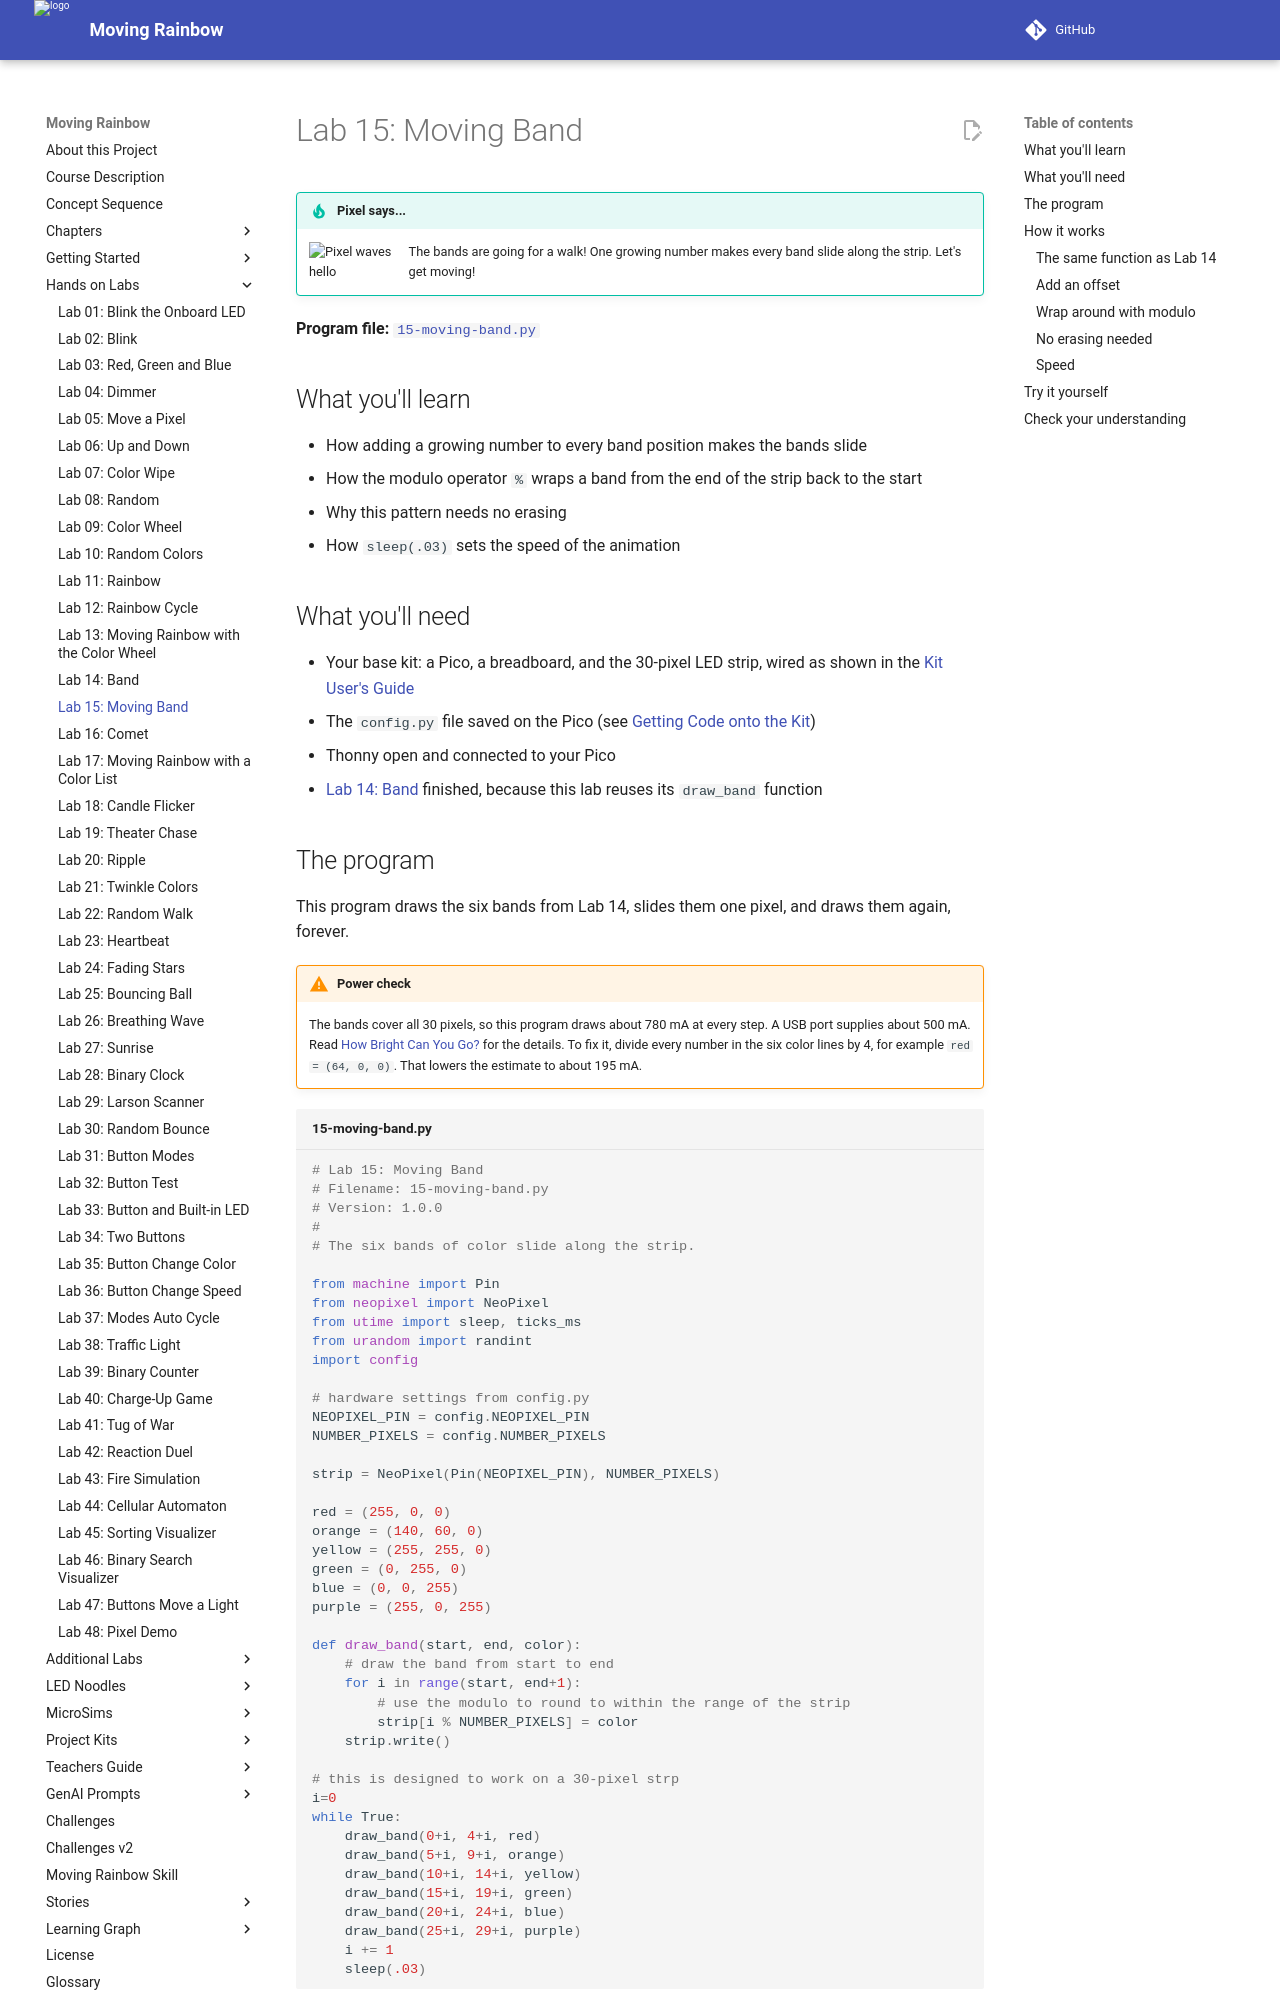

repository: dmccreary/moving-rainbow · page: labs/15-moving-band/index.html · generator: mkdocs

# Lab 15: Moving Band

!!! tip "Pixel says..."
    <img src="../../img/mascot/welcome.png" class="mascot-admonition-img" alt="Pixel waves hello">
    The bands are going for a walk! One growing number makes every band slide along the strip.
    Let's get moving!

**Program file:** [`15-moving-band.py`](https://github.com/dmccreary/moving-rainbow/blob/master/src/kits/moving-rainbow-base/15-moving-band.py)

## What you'll learn

- How adding a growing number to every band position makes the bands slide
- How the modulo operator `%` wraps a band from the end of the strip back to the start
- Why this pattern needs no erasing
- How `sleep(.03)` sets the speed of the animation

## What you'll need

- Your base kit: a Pico, a breadboard, and the 30-pixel LED strip, wired as shown in the [Kit User's Guide](../kits/moving-rainbow-base/index.md)
- The `config.py` file saved on the Pico (see [Getting Code onto the Kit](../kits/moving-rainbow-base/index.md#getting-code-onto-the-kit))
- Thonny open and connected to your Pico
- [Lab 14: Band](14-band.md) finished, because this lab reuses its `draw_band` function

## The program

This program draws the six bands from Lab 14, slides them one pixel, and draws them again, forever.

!!! warning "Power check"
    The bands cover all 30 pixels, so this program draws about 780 mA at every step. A USB port supplies about 500 mA. Read [How Bright Can You Go?](../kits/moving-rainbow-base/index.md#how-bright-can-you-go) for the details. To fix it, divide every number in the six color lines by 4, for example `red = (64, 0, 0)`. That lowers the estimate to about 195 mA.

```python title="15-moving-band.py"
--8<-- "src/kits/moving-rainbow-base/15-moving-band.py"
```

Run it. The six bands slide toward the far end of the strip. Each band that leaves the end appears again at the start.

## How it works

### The same function as Lab 14

```python
def draw_band(start, end, color):
    # draw the band from start to end
    for i in range(start, end+1):
        # use the modulo to round to within the range of the strip
        strip[i % NUMBER_PIXELS] = color
    strip.write()
```

This function fills the pixels from `start` to `end` with one color. See [Lab 14](14-band.md) for the details. Each call ends with `strip.write()`, so the strip updates six times in every step.
